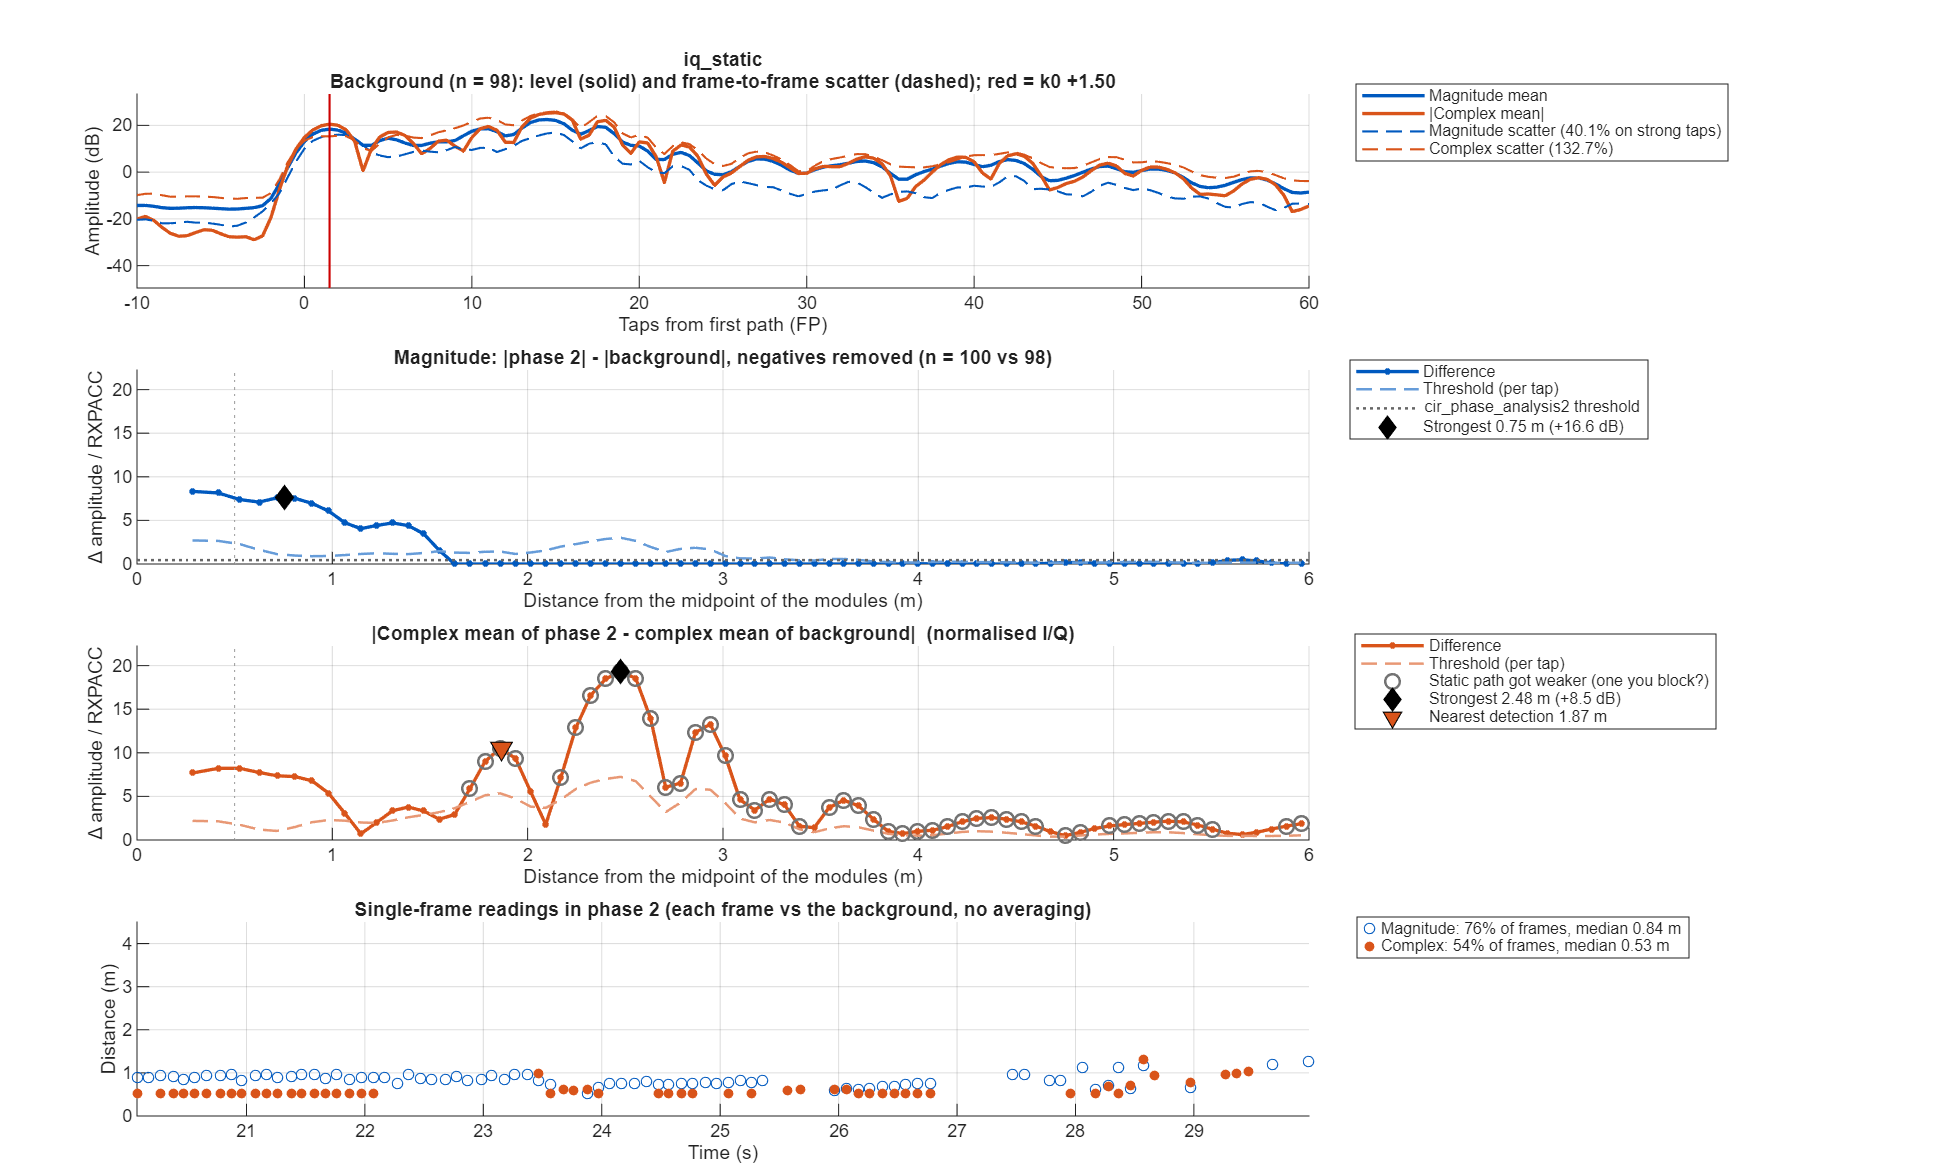

Data behind this chart, as committed beside it:
taps_from_fp, offset_m, mag_bg_mean, mag_bg_sd, mag_p2_mean, mag_diff, mag_threshold, iq_bg_abs, iq_bg_scatter, iq_p2_abs, iq_diff, iq_threshold
-50, NaN, 0.1919, 0.09737, 0.2258, 0.03393, 0.04152, 0.1093, 0.2585, 0.05762, 0.1105, 0.1051
-49.5, NaN, 0.1966, 0.09637, 0.2168, 0.02018, 0.04109, 0.1374, 0.2927, 0.06303, 0.117, 0.1081
-49, NaN, 0.2115, 0.09395, 0.2116, 0.0001236, 0.04006, 0.1716, 0.3429, 0.05728, 0.1396, 0.1253
-48.5, NaN, 0.2395, 0.1012, 0.202, -0.03751, 0.04314, 0.1891, 0.3788, 0.03879, 0.1657, 0.1384
-48, NaN, 0.2565, 0.1124, 0.1956, -0.0609, 0.04795, 0.1575, 0.4345, 0.01762, 0.1477, 0.1588
-47.5, NaN, 0.2409, 0.093, 0.1975, -0.04339, 0.03966, 0.06687, 0.4713, 0.0007454, 0.06758, 0.1722
-47, NaN, 0.2217, 0.09358, 0.204, -0.01763, 0.03991, 0.04632, 0.42, 0.01213, 0.04666, 0.1535
-46.5, NaN, 0.2194, 0.0978, 0.2058, -0.01358, 0.0417, 0.1259, 0.374, 0.01703, 0.1276, 0.1367
-46, NaN, 0.226, 0.103, 0.1973, -0.02878, 0.04391, 0.1559, 0.3878, 0.01355, 0.1595, 0.1417
-45.5, NaN, 0.2209, 0.09944, 0.188, -0.03287, 0.0424, 0.1379, 0.4007, 0.003662, 0.1413, 0.1464
-45, NaN, 0.2051, 0.09731, 0.1837, -0.02138, 0.04149, 0.08294, 0.3766, 0.01536, 0.08777, 0.1376
-44.5, NaN, 0.2027, 0.101, 0.1808, -0.02197, 0.04305, 0.02807, 0.3595, 0.0298, 0.04841, 0.1313
-44, NaN, 0.2081, 0.09555, 0.1777, -0.03035, 0.04074, 0.005016, 0.361, 0.03707, 0.04187, 0.1319
-43.5, NaN, 0.1991, 0.08431, 0.1771, -0.02197, 0.03595, 0.003661, 0.356, 0.03768, 0.03441, 0.1301
-43, NaN, 0.1812, 0.08088, 0.1799, -0.001263, 0.03449, 0.01886, 0.3204, 0.03288, 0.03347, 0.1171
-42.5, NaN, 0.1759, 0.08649, 0.1816, 0.005751, 0.03688, 0.05355, 0.2965, 0.02855, 0.06075, 0.1083
-42, NaN, 0.1829, 0.09634, 0.1797, -0.003238, 0.04108, 0.08566, 0.3115, 0.03058, 0.098, 0.1138
-41.5, NaN, 0.1877, 0.09836, 0.1761, -0.01162, 0.04194, 0.09523, 0.337, 0.03625, 0.1166, 0.1231
-41, NaN, 0.1824, 0.09343, 0.1723, -0.01013, 0.03984, 0.08254, 0.3418, 0.03786, 0.1073, 0.1249
-40.5, NaN, 0.1735, 0.07752, 0.1715, -0.00204, 0.03306, 0.05791, 0.3235, 0.03225, 0.08075, 0.1182
-40, NaN, 0.1694, 0.0766, 0.172, 0.002636, 0.03267, 0.03311, 0.3, 0.02393, 0.05532, 0.1096
-39.5, NaN, 0.1709, 0.07927, 0.1737, 0.002822, 0.0338, 0.02717, 0.2936, 0.02139, 0.04806, 0.1073
-39, NaN, 0.174, 0.08396, 0.1784, 0.004418, 0.0358, 0.0386, 0.2989, 0.02001, 0.05743, 0.1092
-38.5, NaN, 0.179, 0.0844, 0.1775, -0.001544, 0.03599, 0.04925, 0.3121, 0.01087, 0.05978, 0.1141
-38, NaN, 0.185, 0.08172, 0.1711, -0.01386, 0.03485, 0.04695, 0.3224, 0.0044, 0.04728, 0.1178
-37.5, NaN, 0.1854, 0.07536, 0.1708, -0.01455, 0.03213, 0.04007, 0.3231, 0.01301, 0.03525, 0.118
-37, NaN, 0.178, 0.07027, 0.1722, -0.005783, 0.02996, 0.03696, 0.3097, 0.0185, 0.03189, 0.1132
-36.5, NaN, 0.1669, 0.06849, 0.1729, 0.005992, 0.0292, 0.03589, 0.2862, 0.02045, 0.0336, 0.1046
-36, NaN, 0.1625, 0.07199, 0.1805, 0.01799, 0.0307, 0.03559, 0.2727, 0.02186, 0.03812, 0.09963
-35.5, NaN, 0.167, 0.07279, 0.1862, 0.01927, 0.03104, 0.03906, 0.281, 0.02689, 0.04888, 0.1027
-35, NaN, 0.1717, 0.08009, 0.1831, 0.01139, 0.03415, 0.04479, 0.2943, 0.03286, 0.0622, 0.1075
-34.5, NaN, 0.1703, 0.08295, 0.1789, 0.008678, 0.03537, 0.04861, 0.2968, 0.03381, 0.06876, 0.1084
-34, NaN, 0.1659, 0.08313, 0.1741, 0.00822, 0.03545, 0.05091, 0.2848, 0.02702, 0.06625, 0.1041
-33.5, NaN, 0.165, 0.07635, 0.1708, 0.005838, 0.03256, 0.05261, 0.2749, 0.01599, 0.05861, 0.1004
-33, NaN, 0.1712, 0.07268, 0.1775, 0.006301, 0.03099, 0.06108, 0.2863, 0.01138, 0.05037, 0.1046
-32.5, NaN, 0.1912, 0.07739, 0.2046, 0.0134, 0.033, 0.08704, 0.3142, 0.04976, 0.05219, 0.1148
-32, NaN, 0.2241, 0.1075, 0.2624, 0.0383, 0.04583, 0.1312, 0.3273, 0.1216, 0.07513, 0.1196
-31.5, NaN, 0.2613, 0.1144, 0.3273, 0.06597, 0.04879, 0.1902, 0.3401, 0.2017, 0.1053, 0.1243
-31, NaN, 0.2888, 0.1217, 0.3748, 0.08604, 0.05189, 0.2536, 0.3655, 0.2641, 0.1435, 0.1335
-30.5, NaN, 0.302, 0.1287, 0.406, 0.1041, 0.05488, 0.3011, 0.3768, 0.302, 0.1898, 0.1377
-30, NaN, 0.298, 0.1351, 0.4167, 0.1187, 0.05763, 0.3082, 0.3623, 0.3159, 0.2183, 0.1324
-29.5, NaN, 0.2735, 0.1378, 0.3959, 0.1224, 0.05876, 0.2582, 0.3459, 0.293, 0.2195, 0.1264
-29, NaN, 0.2433, 0.1339, 0.3576, 0.1143, 0.05708, 0.1572, 0.331, 0.2155, 0.2023, 0.1209
-28.5, NaN, 0.2196, 0.1167, 0.3287, 0.1091, 0.04978, 0.05702, 0.3239, 0.1184, 0.1672, 0.1183
-28, NaN, 0.2202, 0.1135, 0.323, 0.1028, 0.04839, 0.07901, 0.3316, 0.1445, 0.1299, 0.1211
-27.5, NaN, 0.2346, 0.1122, 0.3403, 0.1057, 0.04784, 0.1197, 0.3577, 0.2212, 0.1246, 0.1307
-27, NaN, 0.2295, 0.1068, 0.3509, 0.1214, 0.04556, 0.12, 0.3772, 0.2541, 0.1502, 0.1378
-26.5, NaN, 0.2169, 0.09625, 0.3353, 0.1184, 0.04105, 0.1111, 0.3787, 0.2401, 0.1649, 0.1384
-26, NaN, 0.2083, 0.09356, 0.3007, 0.09246, 0.0399, 0.1103, 0.3647, 0.194, 0.142, 0.1332
-25.5, NaN, 0.2025, 0.0952, 0.2737, 0.07112, 0.0406, 0.09081, 0.3379, 0.1424, 0.09626, 0.1235
-25, NaN, 0.2081, 0.107, 0.264, 0.05583, 0.04563, 0.06255, 0.3272, 0.11, 0.0822, 0.1195
-24.5, NaN, 0.2236, 0.1084, 0.264, 0.04041, 0.04622, 0.09215, 0.3562, 0.1046, 0.09713, 0.1301
-24, NaN, 0.2312, 0.1159, 0.272, 0.04081, 0.04943, 0.1357, 0.3883, 0.1047, 0.09617, 0.1419
-23.5, NaN, 0.2264, 0.1135, 0.2713, 0.04494, 0.04839, 0.1372, 0.3891, 0.08454, 0.07844, 0.1422
-23, NaN, 0.2297, 0.1106, 0.2578, 0.02805, 0.04716, 0.08841, 0.3827, 0.0514, 0.03989, 0.1398
-22.5, NaN, 0.2501, 0.1071, 0.24, -0.01009, 0.04569, 0.00567, 0.4118, 0.03434, 0.02914, 0.1505
-22, NaN, 0.2705, 0.1223, 0.2275, -0.04307, 0.05215, 0.09629, 0.4678, 0.02661, 0.1191, 0.1709
-21.5, NaN, 0.2749, 0.1325, 0.2284, -0.04648, 0.05648, 0.1786, 0.5089, 0.02022, 0.1985, 0.1859
-21, NaN, 0.2684, 0.1386, 0.2356, -0.03281, 0.05909, 0.2073, 0.5164, 0.02142, 0.2286, 0.1887
-20.5, NaN, 0.2573, 0.1274, 0.2424, -0.01498, 0.05434, 0.1748, 0.4882, 0.02223, 0.192, 0.1784
... 241 more rows
